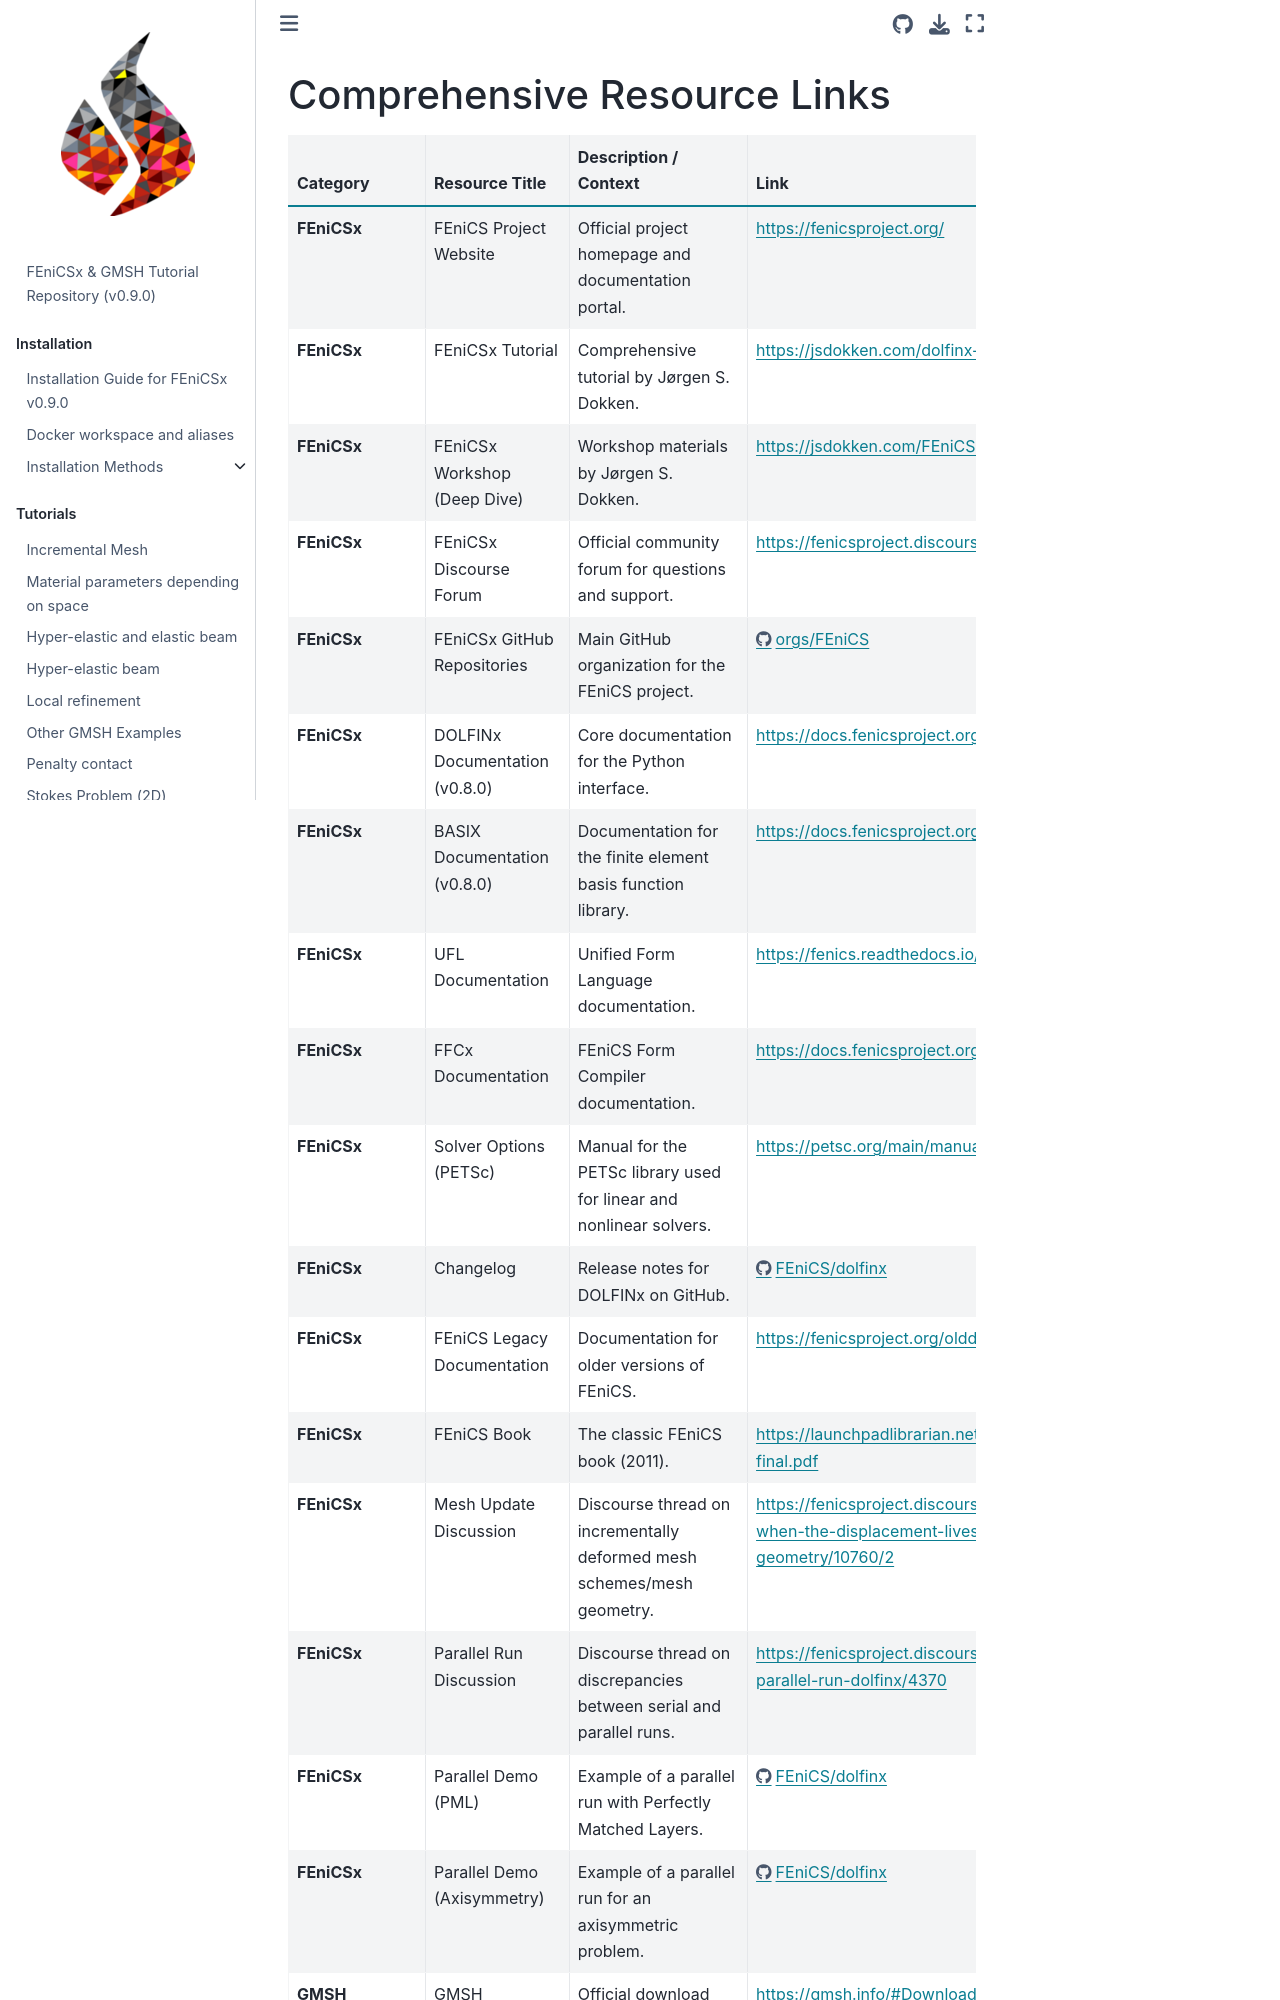

repository: Th0masLavigne/FEniCSx_GMSH_tutorials · page: Ressources_links.html · generator: jekyll

# Comprehensive Resource Links

| Category | Resource Title | Description / Context | Link |
| :--- | :--- | :--- | :--- |
| **FEniCSx** | FEniCS Project Website | Official project homepage and documentation portal. | [https://fenicsproject.org/](https://fenicsproject.org/) |
| **FEniCSx** | FEniCSx Tutorial | Comprehensive tutorial by Jørgen S. Dokken. | [https://jsdokken.com/dolfinx-tutorial/](https://jsdokken.com/dolfinx-tutorial/) |
| **FEniCSx** | FEniCSx Workshop (Deep Dive) | Workshop materials by Jørgen S. Dokken. | [https://jsdokken.com/FEniCS-workshop/src/deep\_dive/expressions.html](https://jsdokken.com/FEniCS-workshop/src/deep_dive/expressions.html) |
| **FEniCSx** | FEniCSx Discourse Forum | Official community forum for questions and support. | [https://fenicsproject.discourse.group/](https://fenicsproject.discourse.group/) |
| **FEniCSx** | FEniCSx GitHub Repositories | Main GitHub organization for the FEniCS project. | [https://github.com/orgs/FEniCS/repositories](https://github.com/orgs/FEniCS/repositories) |
| **FEniCSx** | DOLFINx Documentation (v0.8.0) | Core documentation for the Python interface. | [https://docs.fenicsproject.org/dolfinx/v0.8.0/python/](https://docs.fenicsproject.org/dolfinx/v0.8.0/python/) |
| **FEniCSx** | BASIX Documentation (v0.8.0) | Documentation for the finite element basis function library. | [https://docs.fenicsproject.org/basix/v0.8.0/python/](https://docs.fenicsproject.org/basix/v0.8.0/python/) |
| **FEniCSx** | UFL Documentation | Unified Form Language documentation. | [https://fenics.readthedocs.io/projects/ufl/en/latest/](https://fenics.readthedocs.io/projects/ufl/en/latest/) |
| **FEniCSx** | FFCx Documentation | FEniCS Form Compiler documentation. | [https://docs.fenicsproject.org/ffcx/main/](https://docs.fenicsproject.org/ffcx/main/) |
| **FEniCSx** | Solver Options (PETSc) | Manual for the PETSc library used for linear and nonlinear solvers. | [https://petsc.org/main/manual/ksp/](https://petsc.org/main/manual/ksp/) |
| **FEniCSx** | Changelog | Release notes for DOLFINx on GitHub. | [https://github.com/FEniCS/dolfinx/releases](https://github.com/FEniCS/dolfinx/releases) |
| **FEniCSx** | FEniCS Legacy Documentation | Documentation for older versions of FEniCS. | [https://fenicsproject.org/olddocs/](https://fenicsproject.org/olddocs/) |
| **FEniCSx** | FEniCS Book | The classic FEniCS book (2011). | [https://launchpadlibrarian.net/83776282/fenics-book-2011-10-27-final.pdf](https://launchpadlibrarian.net/83776282/fenics-book-2011-10-27-final.pdf) |
| **FEniCSx** | Mesh Update Discussion | Discourse thread on incrementally deformed mesh schemes/mesh geometry. | [https://fenicsproject.discourse.group/t/how-to-do-updated-lagrangian-when-the-displacement-lives-in-a-different-space-to-the-mesh-geometry/10760/2](https://fenicsproject.discourse.group/t/how-to-do-updated-lagrangian-when-the-displacement-lives-in-a-different-space-to-the-mesh-geometry/10760/2) |
| **FEniCSx** | Parallel Run Discussion | Discourse thread on discrepancies between serial and parallel runs. | [https://fenicsproject.discourse.group/t/different-results-in-serial-and-parallel-run-dolfinx/4370](https://fenicsproject.discourse.group/t/different-results-in-serial-and-parallel-run-dolfinx/4370) |
| **FEniCSx** | Parallel Demo (PML) | Example of a parallel run with Perfectly Matched Layers. | [https://github.com/FEniCS/dolfinx/blob/main/python/demo/demo\_pml.py](https://github.com/FEniCS/dolfinx/blob/main/python/demo/demo_pml.py) |
| **FEniCSx** | Parallel Demo (Axisymmetry) | Example of a parallel run for an axisymmetric problem. | [https://github.com/FEniCS/dolfinx/blob/main/python/demo/demo\_axis.py](https://github.com/FEniCS/dolfinx/blob/main/python/demo/demo_axis.py) |
| **GMSH** | GMSH
